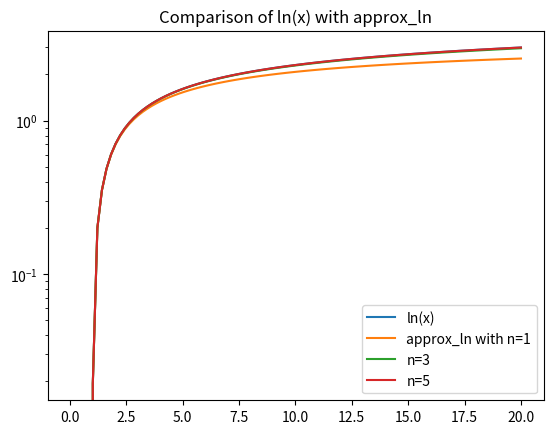
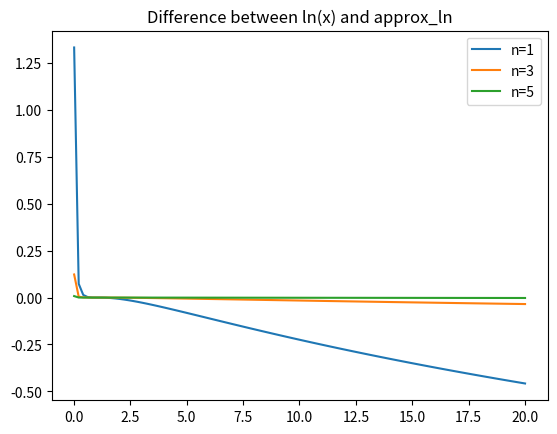
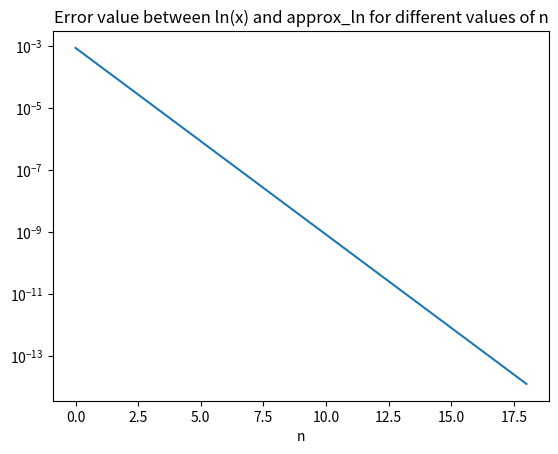
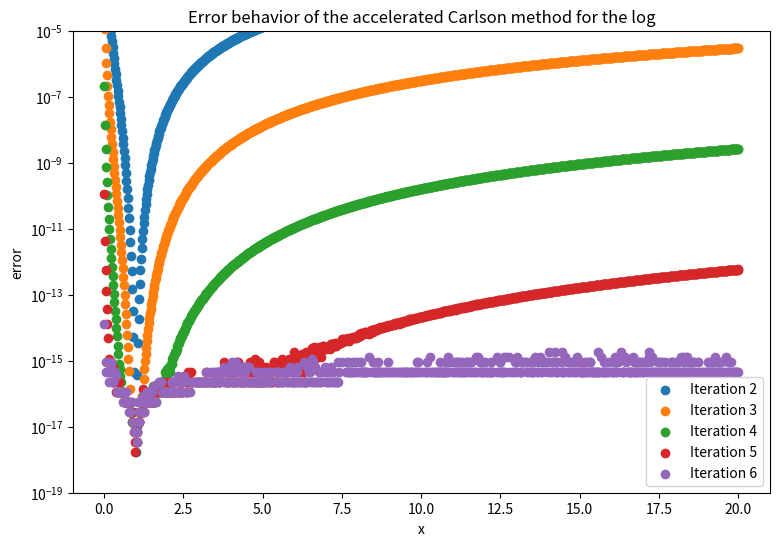

Recreate these plots in Python, in order.
# -*- coding: utf-8 -*-
"""
NUMA01: Computational Programming with Python
Homework 1
[redacted]
Date: 2023-06-29
"""

from numpy import sqrt, zeros, linspace, log, subtract
from matplotlib.pyplot import (figure, plot, legend, yscale, title, scatter,
xlabel, ylabel, ylim)

def approx_ln(x,n):

    # Initialize a & g
    a0 = (1+x)/2
    g0 = sqrt(x)
    
    a = [a0]
    g = [g0]
    
    for i in range(0,n):
        an = (a[i] + g[i]) / 2
        gn = sqrt(an * g[i])
        
        a.append(an)
        g.append(gn)
        
    approx = (x-1)/a[n]
    return(approx)

def fast_approx_ln(x, n):
    a0 = (1+x)/2
    g0 = sqrt(x)
    
    a = [a0]
    g = [g0]
    
    for i in range(0,n):
        an = (a[i] + g[i]) / 2
        gn = sqrt(an * g[i])
        
        a.append(an)
        g.append(gn)
        
    # Create a matrix of zeros with dimensions (n+1)*(n+1)
    d = zeros((n+1, n+1))
    
    for i in range(0, n+1):
        d[0, i] = a[i]
        for k in range(1, i+1):
            d[k, i] = (d[k-1, i] - (4**(-k))*d[k-1, i-1]) / (1-4**(-k))
    
    return((x-1)/d[n, n])
    

# Task 2: Plot both functions

lin_x = linspace(0.01, 20, 100) # Creates 100 evenly spaced points in the interval [0.01, 20]
ln_x = [log(k) for k in lin_x]
approx1 = [approx_ln(k, 1) for k in lin_x]
approx3 = [approx_ln(k, 3) for k in lin_x]
approx5 = [approx_ln(k, 5) for k in lin_x]

figure()
plot(lin_x, ln_x, label="ln(x)")
plot(lin_x, approx1, label="approx_ln with n=1")
plot(lin_x, approx3, label="n=3")
plot(lin_x, approx5, label="n=5")
legend()
yscale("log") # Set the scale of the y-axis to logarithmic
title("Comparison of ln(x) with approx_ln")

# Task 2b: Plot the difference of the functions
figure()
# The 'subtract' method is used for element-wise subtraction.
plot(lin_x, subtract(approx1, ln_x), label="n=1")
plot(lin_x, subtract(approx3, ln_x), label="n=3")
plot(lin_x, subtract(approx5, ln_x), label="n=5")
title("Difference between ln(x) and approx_ln")
legend()

# Task 3

x = 1.41

n_error = []
for i in range(1, 20):
    approximation = approx_ln(x, i)
    correct_ln = log(x)
    n_error.append(abs(approximation - correct_ln))

figure()
plot(n_error)
title("Error value between ln(x) and approx_ln for different values of n")
xlabel("n")
yscale("log")

# Task 5

lin_x = linspace(0.01, 20, 1000)
it2 = [fast_approx_ln(k, 2) for k in lin_x]
it3 = [fast_approx_ln(k, 3) for k in lin_x]
it4 = [fast_approx_ln(k, 4) for k in lin_x]
it5 = [fast_approx_ln(k, 5) for k in lin_x]
it6 = [fast_approx_ln(k, 6) for k in lin_x]
ln = [log(k) for k in lin_x]
figure(figsize=(9, 6)) # Sets the size of the figure to higher than default
scatter(lin_x, abs(subtract(it2, ln)), label="Iteration 2")
scatter(lin_x, abs(subtract(it3, ln)), label="Iteration 3")
scatter(lin_x, abs(subtract(it4, ln)), label="Iteration 4")
scatter(lin_x, abs(subtract(it5, ln)), label="Iteration 5")
scatter(lin_x, abs(subtract(it6, ln)), label="Iteration 6")
legend()
title("Error behavior of the accelerated Carlson method for the log")
xlabel("x")
ylabel("error")
ylim([1.0e-19, 1.0e-5]) # Limit the y-axis to this range
yscale("log") # Set the scale of the y-axis to logarithmic
